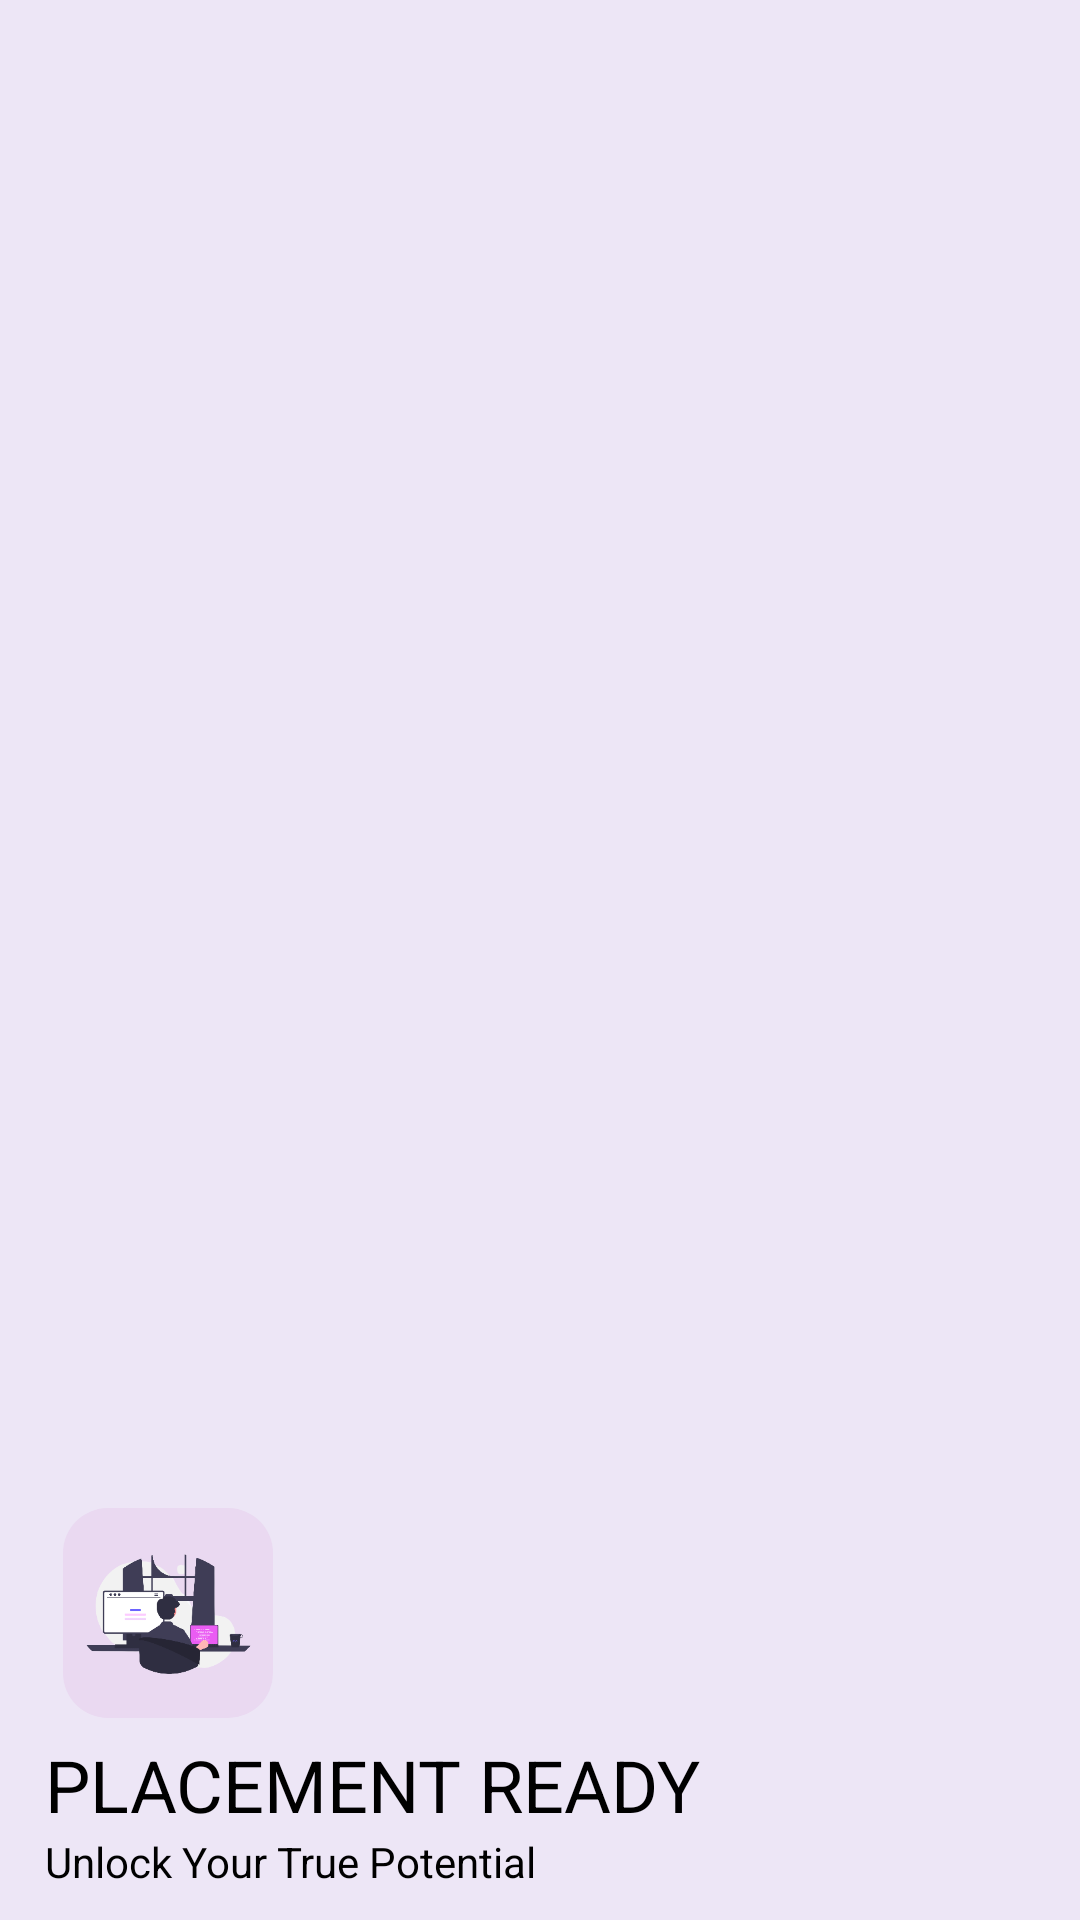

Reconstruct the res/layout file that produces this screen, plus the resources it refers to.
<!-- AndroidManifest.xml: application theme Theme.PLACEMENT_READY -->
<!-- res/layout/menu_header.xml -->
<?xml version="1.0" encoding="utf-8"?>
<RelativeLayout xmlns:android="http://schemas.android.com/apk/res/android"
    android:layout_width="match_parent"
    android:layout_height="200dp"
    android:background="#BCE9E0F6"
    android:paddingLeft="15dp">

    <TextView
        android:id="@+id/menu_slogan"
        android:layout_width="wrap_content"
        android:layout_height="wrap_content"
        android:text="@string/slogan"
        android:layout_alignParentBottom="true"
        android:layout_marginBottom="10dp"
        android:textColor="@color/black"/>

    <TextView
        android:id="@+id/app_name"
        android:layout_width="wrap_content"
        android:layout_height="wrap_content"
        android:text="@string/app_name"
        android:textSize="24sp"
        android:layout_above="@id/menu_slogan"
        android:textColor="@color/black"/>

    <ImageView
        android:layout_width="70dp"
        android:layout_height="70dp"
        android:layout_above="@id/app_name"
        android:layout_marginStart="6dp"
        android:layout_marginLeft="80dp"
        android:layout_marginBottom="6dp"
        android:background="@drawable/cards"
        android:src="@drawable/logo" />

    <ImageView
        android:layout_width="120dp"
        android:layout_height="wrap_content"
        android:src="@drawable/fvdcs"
        android:layout_alignParentRight="true"
        android:layout_alignParentTop="true"/>

</RelativeLayout>
<!-- resources referenced by this layout -->
<resources>
  <color name="black">#FF000000</color>
  <!-- drawable cards (drawable) -->
  <?xml version="1.0" encoding="utf-8"?>
  
  <shape xmlns:android="http://schemas.android.com/apk/res/android">
      <corners android:radius="15dp"
          />
      <solid android:color="#EAD9F1" />
  </shape>
  <!-- drawable logo: png bitmap (drawable, 15394 bytes) -->
  <string name="app_name">PLACEMENT READY</string>
  <string name="slogan">Unlock Your True Potential</string>
  <style name="Theme.PLACEMENT_READY" parent="Base.Theme.PLACEMENT_READY" />
  <style name="Base.Theme.PLACEMENT_READY" parent="Theme.AppCompat.Light.NoActionBar">
          
          
          <item name="colorPrimary">@color/md_theme_light_primary</item>
          <item name="colorOnPrimary">@color/md_theme_light_onPrimary</item>
          <item name="colorPrimaryContainer">@color/md_theme_light_primaryContainer</item>
          <item name="colorOnPrimaryContainer">@color/md_theme_light_onPrimaryContainer</item>
          <item name="colorError">@color/md_theme_light_error</item>
          <item name="colorOnError">@color/md_theme_light_onError</item>
          <item name="colorErrorContainer">@color/md_theme_light_errorContainer</item>
          <item name="colorOnErrorContainer">@color/md_theme_light_onErrorContainer</item>
          <item name="colorSurface">@color/md_theme_light_surface</item>
          <item name="colorOnSurface">@color/md_theme_light_onSurface</item>
          <item name="colorPrimaryVariant">@color/lavender</item>
          <item name="colorSecondary">@color/teal_200</item>
          <item name="colorSecondaryVariant">@color/teal_700</item>
          <item name="colorOnSecondary">@color/black</item>
          <item name="android:statusBarColor">?attr/colorPrimaryVariant</item>
      </style>
  <color name="md_theme_light_primary">#6750A4</color>
  <color name="md_theme_light_onPrimary">#FFFFFF</color>
  <color name="md_theme_light_primaryContainer">#DECCFB</color>
  <color name="md_theme_light_onPrimaryContainer">#21005D</color>
  <color name="md_theme_light_error">#B3261E</color>
  <color name="md_theme_light_onError">#FFFFFF</color>
  <color name="md_theme_light_errorContainer">#F9DEDC</color>
  <color name="md_theme_light_onErrorContainer">#410E0B</color>
  <color name="md_theme_light_surface">#FFFBFE</color>
  <color name="md_theme_light_onSurface">#1C1B1F</color>
  <color name="lavender">#8692f7</color>
  <color name="teal_200">#FF03DAC5</color>
  <color name="teal_700">#FF018786</color>
</resources>
